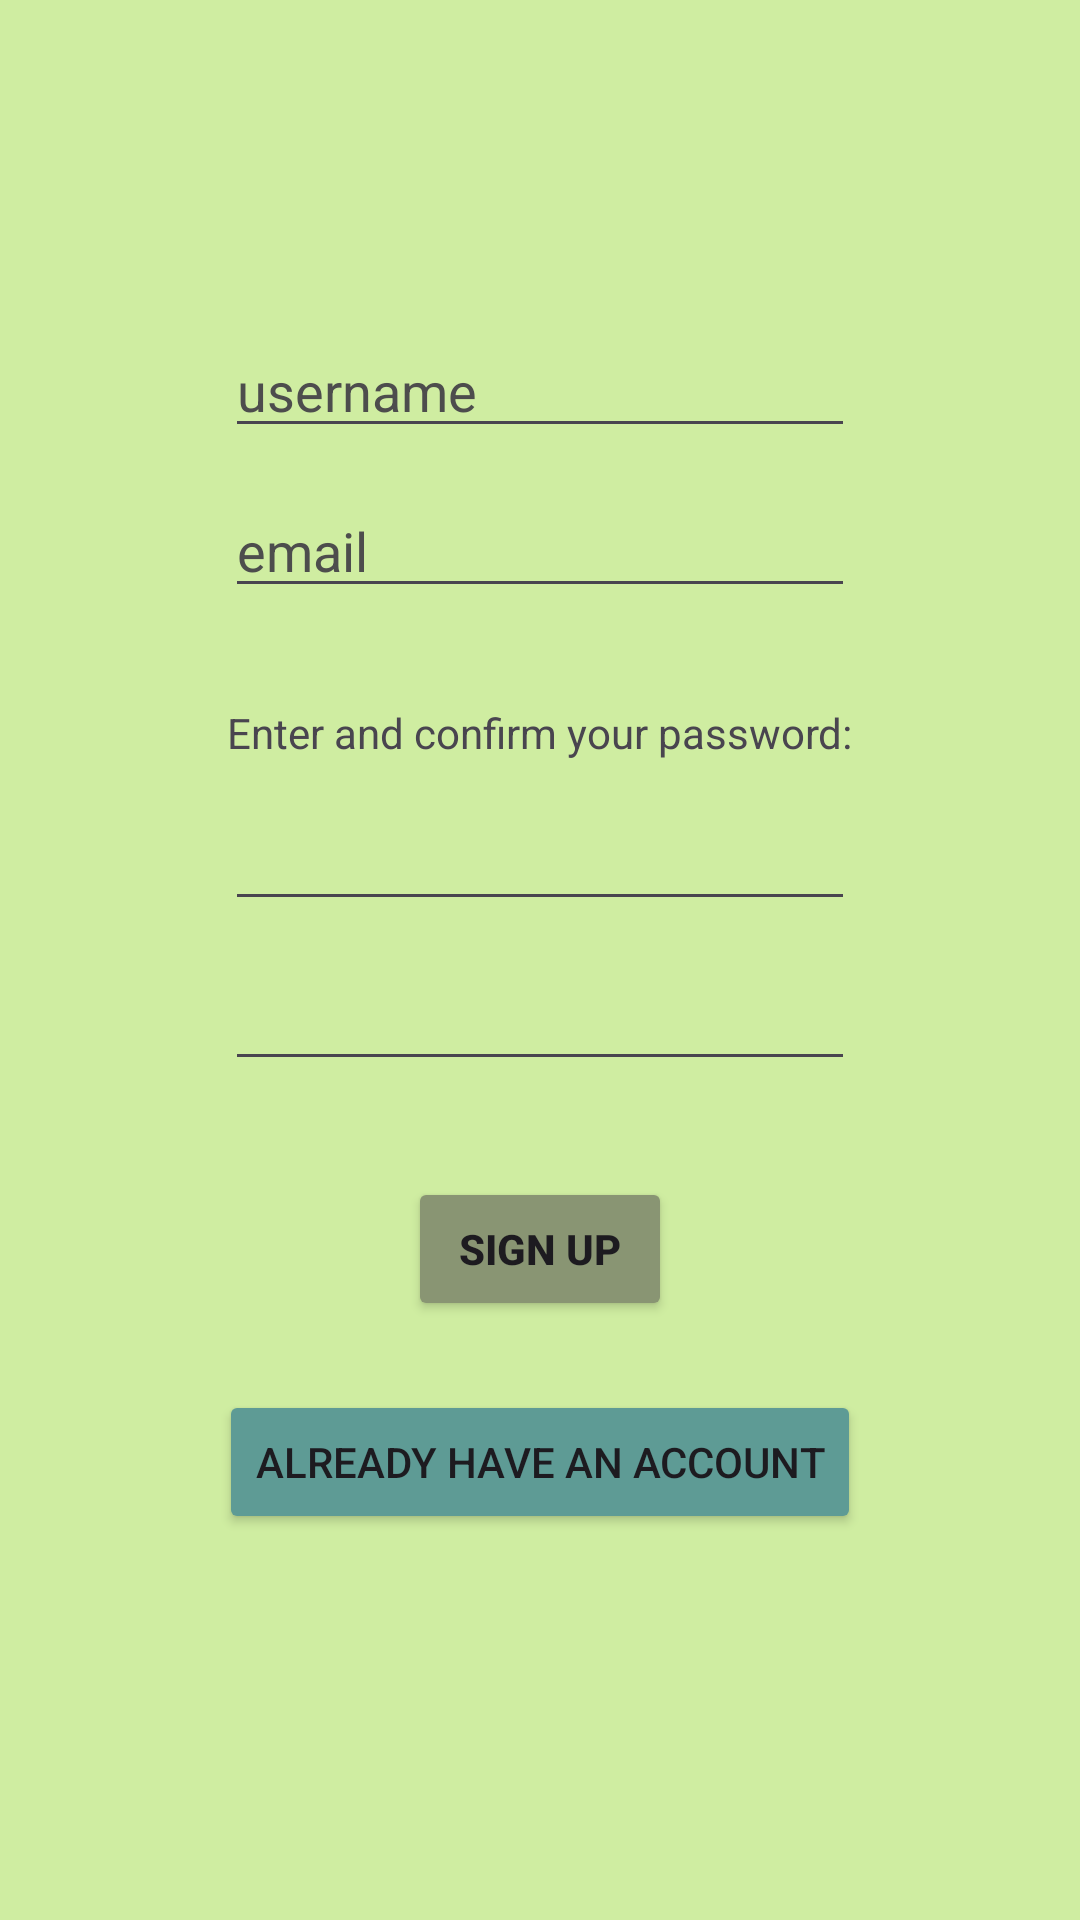

Here is an Android app screen rendered from its layout file. Give the layout XML and the strings, colors and styles it references.
<!-- AndroidManifest.xml: application theme Theme.Succulentus -->
<!-- res/layout/fragment_sign_up.xml -->
<?xml version="1.0" encoding="utf-8"?>
<androidx.constraintlayout.widget.ConstraintLayout xmlns:android="http://schemas.android.com/apk/res/android"
    xmlns:app="http://schemas.android.com/apk/res-auto"
    xmlns:tools="http://schemas.android.com/tools"
    android:id="@+id/main"
    android:layout_width="match_parent"
    android:layout_height="match_parent"
    android:background="@color/primary_light"
    tools:layout_editor_absoluteX="-2dp"
    tools:layout_editor_absoluteY="-72dp">
    

    <EditText
        android:id="@+id/editTextUsernameNew"
        android:layout_width="wrap_content"
        android:layout_height="wrap_content"
        android:layout_marginTop="108dp"
        android:ems="10"
        android:inputType="text"
        android:text="username"
        android:textColor="@color/darkgray"
        app:layout_constraintEnd_toEndOf="parent"
        app:layout_constraintHorizontal_bias="0.5"
        app:layout_constraintStart_toStartOf="parent"
        app:layout_constraintTop_toTopOf="parent"
        tools:ignore="MissingConstraints" />

    <Button
        android:id="@+id/buttonHaveAccount"
        android:layout_width="wrap_content"
        android:layout_height="wrap_content"
        android:layout_marginTop="19dp"
        android:backgroundTint="@color/tertiary"
        android:text="Already have an account"
        android:textStyle="normal"
        app:layout_constraintBottom_toBottomOf="parent"
        app:layout_constraintEnd_toEndOf="parent"
        app:layout_constraintHorizontal_bias="0.5"
        app:layout_constraintStart_toStartOf="parent"
        app:layout_constraintTop_toBottomOf="@+id/buttonSigningUp"
        app:layout_constraintVertical_bias="0.031"
        tools:ignore="MissingConstraints" />

    <Button
        android:id="@+id/buttonSigningUp"
        android:layout_width="wrap_content"
        android:layout_height="wrap_content"
        android:layout_marginTop="32dp"
        android:backgroundTint="@color/secondary"
        android:text="Sign up"
        android:textStyle="bold"
        app:layout_constraintEnd_toEndOf="parent"
        app:layout_constraintHorizontal_bias="0.5"
        app:layout_constraintStart_toStartOf="parent"
        app:layout_constraintTop_toBottomOf="@+id/editTextPasswordNewConfirm"
        tools:ignore="MissingConstraints" />

    <EditText
        android:id="@+id/editTextPasswordNewConfirm"
        android:layout_width="wrap_content"
        android:layout_height="wrap_content"
        android:layout_marginTop="12dp"
        android:ems="10"
        android:inputType="textPassword"
        android:textColor="@color/darkgray"
        app:layout_constraintEnd_toEndOf="parent"
        app:layout_constraintHorizontal_bias="0.5"
        app:layout_constraintStart_toStartOf="parent"
        app:layout_constraintTop_toBottomOf="@+id/editTextPasswordNew"
        tools:ignore="MissingConstraints" />

    <TextView
        android:id="@+id/textViewPasswords"
        android:layout_width="wrap_content"
        android:layout_height="wrap_content"
        android:layout_marginTop="32dp"
        android:text="Enter and confirm your password:"
        app:layout_constraintEnd_toEndOf="parent"
        app:layout_constraintHorizontal_bias="0.5"
        app:layout_constraintStart_toStartOf="parent"
        app:layout_constraintTop_toBottomOf="@+id/editTextTextEmailAddress"
        tools:ignore="MissingConstraints" />

    <EditText
        android:id="@+id/editTextPasswordNew"
        android:layout_width="wrap_content"
        android:layout_height="wrap_content"
        android:layout_marginTop="12dp"
        android:ems="10"
        android:inputType="textPassword"
        android:textColor="@color/darkgray"
        app:layout_constraintEnd_toEndOf="parent"
        app:layout_constraintHorizontal_bias="0.5"
        app:layout_constraintStart_toStartOf="parent"
        app:layout_constraintTop_toBottomOf="@+id/textViewPasswords"
        tools:ignore="MissingConstraints" />

    <EditText
        android:id="@+id/editTextTextEmailAddress"
        android:layout_width="wrap_content"
        android:layout_height="wrap_content"
        android:layout_marginTop="12dp"
        android:ems="10"
        android:inputType="textEmailAddress"
        android:text="email"
        android:textColor="@color/darkgray"
        app:layout_constraintEnd_toEndOf="parent"
        app:layout_constraintHorizontal_bias="0.5"
        app:layout_constraintStart_toStartOf="parent"
        app:layout_constraintTop_toBottomOf="@+id/editTextUsernameNew"
        tools:ignore="MissingConstraints" />

</androidx.constraintlayout.widget.ConstraintLayout>
<!-- resources referenced by this layout -->
<resources>
  <color name="darkgray">#4D4D4D</color>
  <color name="primary_light">#cfeda1</color>
  <color name="secondary">#899573</color>
  <color name="tertiary">#5E9B95</color>
  <style name="Theme.Succulentus" parent="Base.Theme.Succulentus" />
  <style name="Base.Theme.Succulentus" parent="Theme.Material3.DayNight.NoActionBar">
          
          
      </style>
</resources>
